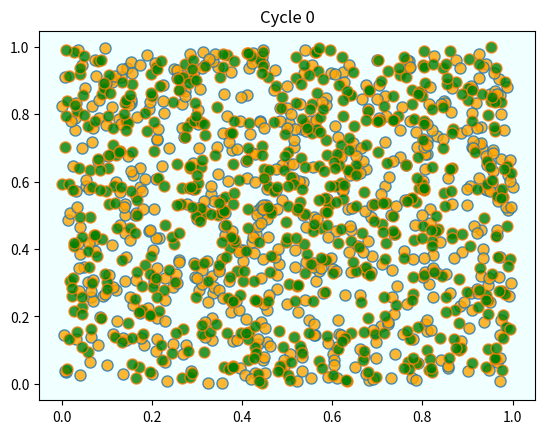
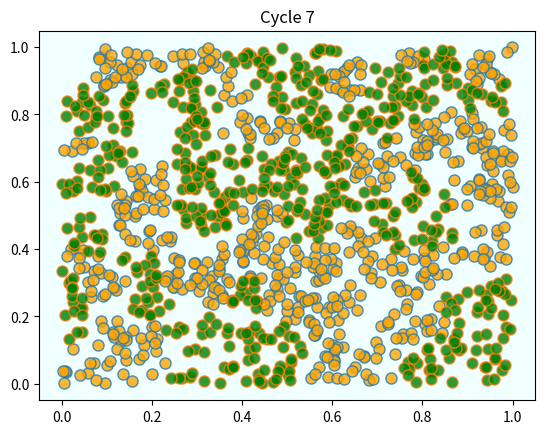
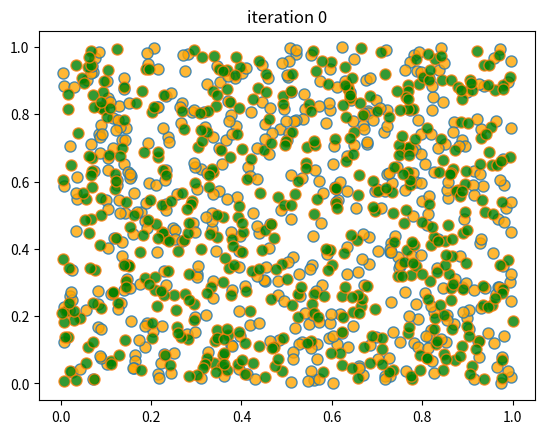
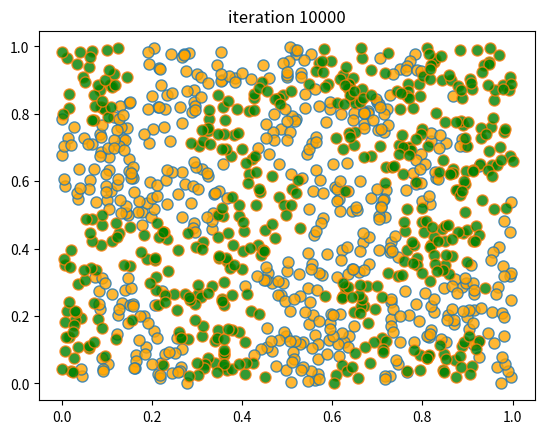
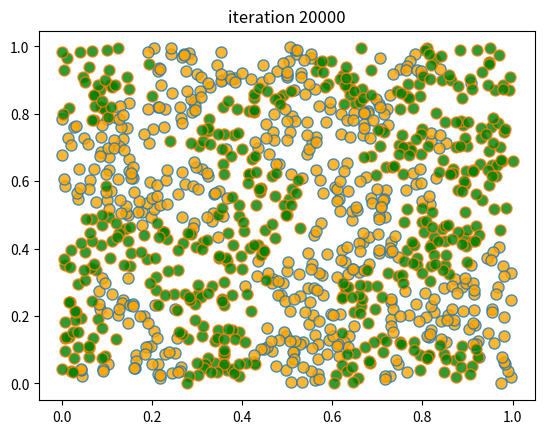
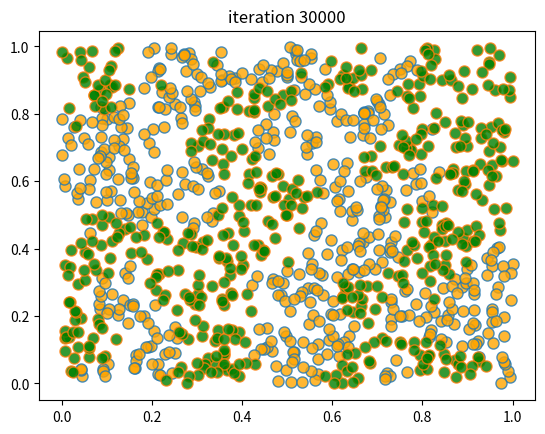
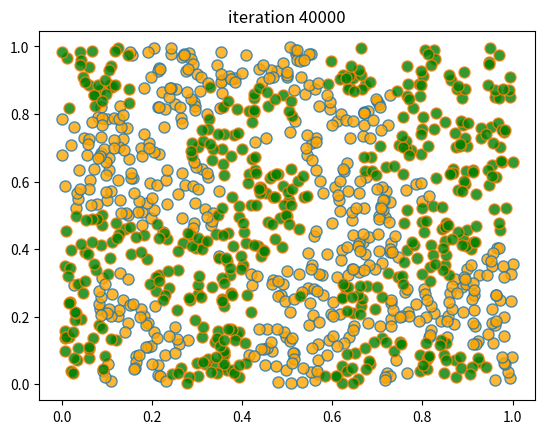
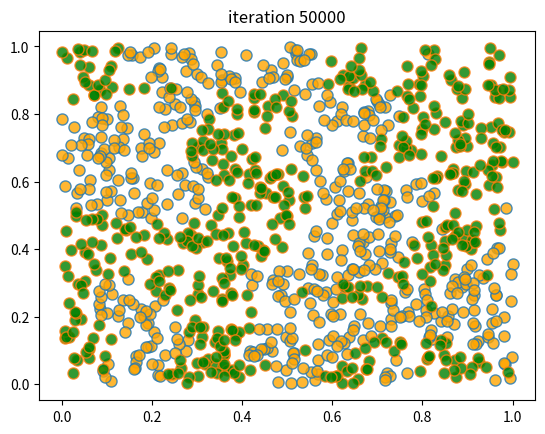

Write the Python code that produced these figures, in order.
import matplotlib.pyplot as plt
from random import uniform, seed
from math import sqrt
import numpy as np

class Agent:

    def __init__(self, type):
        self.type = type
        self.draw_location()

    def draw_location(self):
        self.location = uniform(0, 1), uniform(0, 1)

    def get_distance(self, other):
        "Computes the euclidean distance between self and other agent."
        a = (self.location[0] - other.location[0])**2
        b = (self.location[1] - other.location[1])**2
        return sqrt(a + b)

    def happy(self,
                agents,                # List of other agents
                num_neighbors=10,      # No. of agents viewed as neighbors
                require_same_type=5):  # How many neighbors must be same type
        """
            True if a sufficient number of nearest neighbors are of the same
            type.
        """

        distances = []

        # Distances is a list of pairs (d, agent), where d is distance from
        # agent to self
        for agent in agents:
            if self != agent:
                distance = self.get_distance(agent)
                distances.append((distance, agent))

        # Sort from smallest to largest, according to distance
        distances.sort()

        # Extract the neighboring agents
        neighbors = [agent for d, agent in distances[:num_neighbors]]

        # Count how many neighbors have the same type as self
        num_same_type = sum(self.type == agent.type for agent in neighbors)
        return num_same_type >= require_same_type

    def update(self, agents):
        "If not happy, then randomly choose new locations until happy."
        while not self.happy(agents):
            self.draw_location()

def plot_distribution(agents, cycle_num):
    "Plot the distribution of agents after cycle_num rounds of the loop."
    x_values_0, y_values_0 = [], []
    x_values_1, y_values_1 = [], []
    # == Obtain locations of each type == #
    for agent in agents:
        x, y = agent.location
        if agent.type == 0:
            x_values_0.append(x)
            y_values_0.append(y)
        else:
            x_values_1.append(x)
            y_values_1.append(y)
    fig, ax = plt.subplots()
    plot_args = {'markersize': 8, 'alpha': 0.8}
    ax.set_facecolor('azure')
    ax.plot(x_values_0, y_values_0,
        'o', markerfacecolor='orange', **plot_args)
    ax.plot(x_values_1, y_values_1,
        'o', markerfacecolor='green', **plot_args)
    ax.set_title(f'Cycle {cycle_num-1}')
    plt.show()

def run_simulation(num_of_type_0=600,
                   num_of_type_1=600,
                   max_iter=100_000,       # Maximum number of iterations
                   set_seed=1234):

    # Set the seed for reproducibility
    seed(set_seed)

    # Create a list of agents of type 0
    agents = [Agent(0) for i in range(num_of_type_0)]
    # Append a list of agents of type 1
    agents.extend(Agent(1) for i in range(num_of_type_1))

    # Initialize a counter
    count = 1

    # Plot the initial distribution
    plot_distribution(agents, count)

    # Loop until no agent wishes to move
    while count < max_iter:
        print('Entering loop ', count)
        count += 1
        no_one_moved = True
        for agent in agents:
            old_location = agent.location
            agent.update(agents)
            if agent.location != old_location:
                no_one_moved = False
        if no_one_moved:
            break

    # Plot final distribution
    plot_distribution(agents, count)

    if count < max_iter:
        print(f'Converged after {count} iterations.')
    else:
        print('Hit iteration bound and terminated.')


run_simulation()

from numpy.random import uniform, randint

n = 1000                # number of agents (agents = 0, ..., n-1)
k = 10                  # number of agents regarded as neighbors
require_same_type = 5   # want >= require_same_type neighbors of the same type

def initialize_state():
    locations = uniform(size=(n, 2))
    types = randint(0, high=2, size=n)   # label zero or one
    return locations, types


def compute_distances_from_loc(loc, locations):
    """ Compute distance from location loc to all other points. """
    return np.linalg.norm(loc - locations, axis=1)

def get_neighbors(loc, locations):
    " Get all neighbors of a given location. "
    all_distances = compute_distances_from_loc(loc, locations)
    indices = np.argsort(all_distances)   # sort agents by distance to loc
    neighbors = indices[:k]               # keep the k closest ones
    return neighbors

def is_happy(i, locations, types):
    happy = True
    agent_loc = locations[i, :]
    agent_type = types[i]
    neighbors = get_neighbors(agent_loc, locations)
    neighbor_types = types[neighbors]
    if sum(neighbor_types == agent_type) < require_same_type:
        happy = False
    return happy

def count_happy(locations, types):
    " Count the number of happy agents. "
    happy_sum = 0
    for i in range(n):
        happy_sum += is_happy(i, locations, types)
    return happy_sum

def update_agent(i, locations, types):
    " Move agent if unhappy. "
    moved = False
    while not is_happy(i, locations, types):
        moved = True
        locations[i, :] = uniform(), uniform()
    return moved

def plot_distribution(locations, types, title, savepdf=False):
    " Plot the distribution of agents after cycle_num rounds of the loop."
    fig, ax = plt.subplots()
    colors = 'orange', 'green'
    for agent_type, color in zip((0, 1), colors):
        idx = (types == agent_type)
        ax.plot(locations[idx, 0],
                locations[idx, 1],
                'o',
                markersize=8,
                markerfacecolor=color,
                alpha=0.8)
    ax.set_title(title)
    plt.show()

def sim_random_select(max_iter=100_000, flip_prob=0.01, test_freq=10_000):
    """
    Simulate by randomly selecting one household at each update.

    Flip the color of the household with probability `flip_prob`.

    """

    locations, types = initialize_state()
    current_iter = 0

    while current_iter <= max_iter:

        # Choose a random agent and update them
        i = randint(0, n)
        moved = update_agent(i, locations, types)

        if flip_prob > 0:
            # flip agent i's type with probability epsilon
            U = uniform()
            if U < flip_prob:
                current_type = types[i]
                types[i] = 0 if current_type == 1 else 1

        # Every so many updates, plot and test for convergence
        if current_iter % test_freq == 0:
            cycle = current_iter / n
            plot_distribution(locations, types, f'iteration {current_iter}')
            if count_happy(locations, types) == n:
                print(f"Converged at iteration {current_iter}")
                break

        current_iter += 1

    if current_iter > max_iter:
        print(f"Terminating at iteration {current_iter}")

sim_random_select(max_iter=50_000, flip_prob=0.01, test_freq=10_000)

